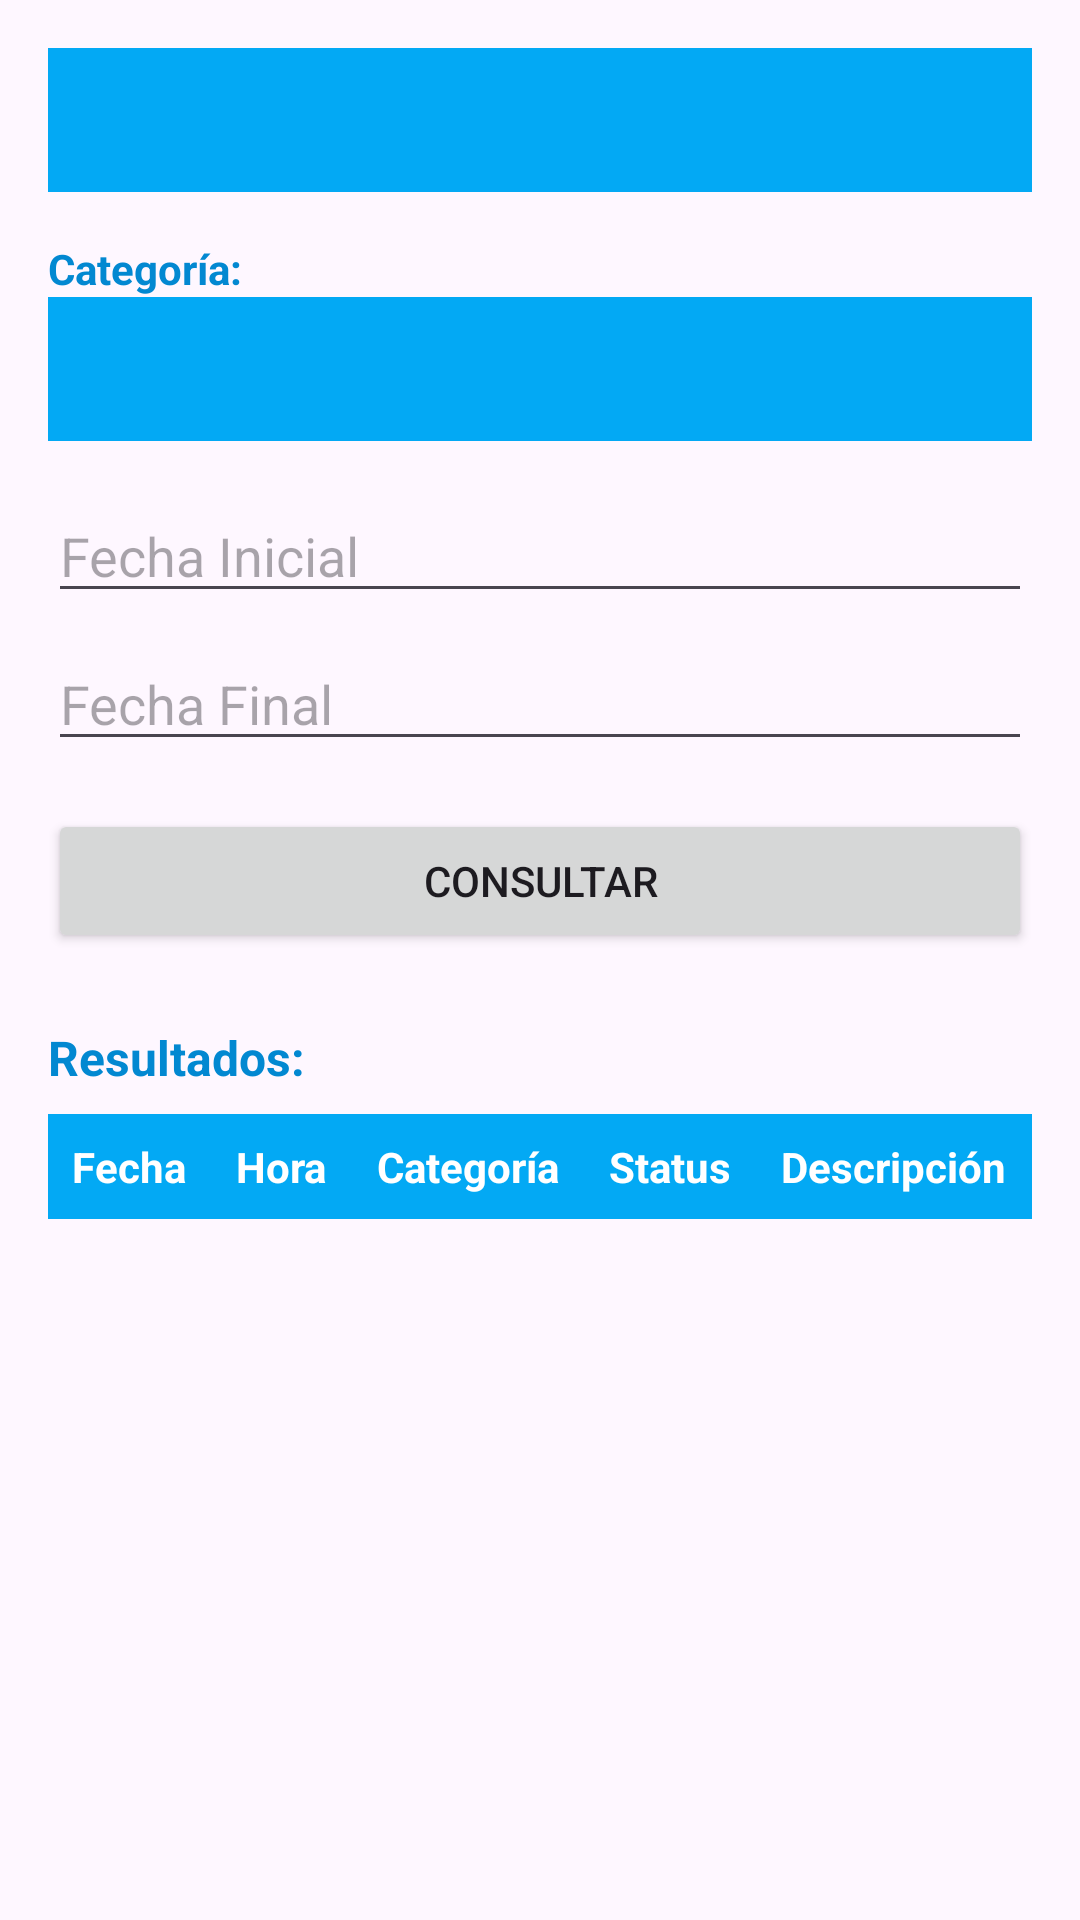

Reconstruct the res/layout file that produces this screen, plus the resources it refers to.
<!-- AndroidManifest.xml: application theme Theme.ProyectoFinal -->
<!-- res/layout/fragment_consult.xml -->
<?xml version="1.0" encoding="utf-8"?>
<ScrollView xmlns:android="http://schemas.android.com/apk/res/android"
    xmlns:app="http://schemas.android.com/apk/res-auto"
    android:layout_width="match_parent"
    android:layout_height="match_parent"
    android:padding="16dp"
    android:fitsSystemWindows="true">

    <LinearLayout
        android:layout_width="match_parent"
        android:layout_height="wrap_content"
        android:orientation="vertical">

        
        <com.google.android.material.tabs.TabLayout
            android:id="@+id/tabConsulta"
            android:layout_width="match_parent"
            android:layout_height="wrap_content"
            android:background="@color/fresh_blue_500"
            app:tabTextColor="@android:color/white"
            app:tabSelectedTextColor="@android:color/white"
            app:tabIndicatorColor="@android:color/white"
            app:tabMode="fixed"
            app:tabGravity="fill" />

        
        <TextView
            android:layout_width="wrap_content"
            android:layout_height="wrap_content"
            android:text="Categoría:"
            android:layout_marginTop="16dp"
            android:textStyle="bold"
            android:textColor="@color/fresh_blue_700" />

        <com.google.android.material.tabs.TabLayout
            android:id="@+id/tabCategoria"
            android:layout_width="match_parent"
            android:layout_height="wrap_content"
            android:background="@color/fresh_blue_500"
            app:tabTextColor="@android:color/white"
            app:tabSelectedTextColor="@android:color/white"
            app:tabIndicatorColor="@android:color/white"
            app:tabMode="scrollable" />

        

        
        <LinearLayout
            android:id="@+id/layoutRango"
            android:layout_width="match_parent"
            android:layout_height="wrap_content"
            android:orientation="vertical"
            android:layout_marginTop="16dp">

            <EditText
                android:id="@+id/editFechaInicio"
                android:layout_width="match_parent"
                android:layout_height="wrap_content"
                android:hint="Fecha Inicial"
                android:inputType="none"
                android:focusable="false" />

            <EditText
                android:id="@+id/editFechaFinal"
                android:layout_width="match_parent"
                android:layout_height="wrap_content"
                android:hint="Fecha Final"
                android:inputType="none"
                android:focusable="false"
                android:layout_marginTop="8dp" />
        </LinearLayout>

        
        <LinearLayout
            android:id="@+id/layoutDia"
            android:layout_width="match_parent"
            android:layout_height="wrap_content"
            android:orientation="vertical"
            android:layout_marginTop="16dp"
            android:visibility="gone">

            <EditText
                android:id="@+id/editFechaDia"
                android:layout_width="match_parent"
                android:layout_height="wrap_content"
                android:hint="Seleccionar día"
                android:inputType="none"
                android:focusable="false" />
        </LinearLayout>

        
        <LinearLayout
            android:id="@+id/layoutAnio"
            android:layout_width="match_parent"
            android:layout_height="wrap_content"
            android:orientation="vertical"
            android:layout_marginTop="16dp"
            android:visibility="gone">

            <TextView
                android:layout_width="wrap_content"
                android:layout_height="wrap_content"
                android:text="Selecciona el año:"
                android:textStyle="bold"
                android:textColor="@color/fresh_blue_700"
                android:layout_marginBottom="8dp" />

            <Spinner
                android:id="@+id/spinnerAnio"
                android:layout_width="match_parent"
                android:layout_height="wrap_content"
                android:padding="12dp" />
        </LinearLayout>

        
        <LinearLayout
            android:id="@+id/layoutMes"
            android:layout_width="match_parent"
            android:layout_height="wrap_content"
            android:orientation="vertical"
            android:layout_marginTop="16dp"
            android:visibility="gone">

            <TextView
                android:layout_width="wrap_content"
                android:layout_height="wrap_content"
                android:text="Selecciona el año:"
                android:textStyle="bold"
                android:textColor="@color/fresh_blue_700"
                android:layout_marginBottom="8dp" />

            <Spinner
                android:id="@+id/spinnerAnioMes"
                android:layout_width="match_parent"
                android:layout_height="wrap_content"
                android:padding="12dp" />

            <TextView
                android:layout_width="wrap_content"
                android:layout_height="wrap_content"
                android:text="Selecciona el mes:"
                android:textStyle="bold"
                android:textColor="@color/fresh_blue_700"
                android:layout_marginTop="12dp"
                android:layout_marginBottom="8dp" />

            <Spinner
                android:id="@+id/spinnerMes"
                android:layout_width="match_parent"
                android:layout_height="wrap_content"
                android:padding="12dp" />
        </LinearLayout>

        
        <Button
            android:id="@+id/btnConsultar"
            android:layout_width="match_parent"
            android:layout_height="wrap_content"
            android:text="Consultar"
            android:layout_marginTop="16dp" />

        
        <TextView
            android:text="Resultados:"
            android:textStyle="bold"
            android:textColor="@color/fresh_blue_700"
            android:textSize="16sp"
            android:layout_marginTop="24dp"
            android:layout_width="wrap_content"
            android:layout_height="wrap_content" />

        <TableLayout
            android:id="@+id/tableResultados"
            android:layout_width="match_parent"
            android:layout_height="wrap_content"
            android:stretchColumns="*"
            android:layout_marginTop="8dp">

            <TableRow android:background="@color/fresh_blue_500" android:padding="8dp">
                <TextView android:text="Fecha" android:textStyle="bold" android:textColor="@android:color/white"/>
                <TextView android:text="Hora" android:textStyle="bold" android:textColor="@android:color/white"/>
                <TextView android:text="Categoría" android:textStyle="bold" android:textColor="@android:color/white"/>
                <TextView android:text="Status" android:textStyle="bold" android:textColor="@android:color/white"/>
                <TextView android:text="Descripción" android:textStyle="bold" android:textColor="@android:color/white"/>
            </TableRow>

            <TableRow>
                <TextView android:text=""/>
                <TextView android:text=""/>
                <TextView android:text=""/>
                <TextView android:text=""/>
                <TextView android:text=""/>
            </TableRow>
        </TableLayout>
    </LinearLayout>
</ScrollView>
<!-- resources referenced by this layout -->
<resources>
  <color name="fresh_blue_500">#03A9F4</color>
  <color name="fresh_blue_700">#0288D1</color>
  <style name="Theme.ProyectoFinal" parent="Base.Theme.ProyectoFinal" />
  <style name="Base.Theme.ProyectoFinal" parent="Theme.Material3.DayNight.NoActionBar">
          
          <item name="colorPrimary">@color/fresh_blue_500</item>
          <item name="colorPrimaryVariant">@color/fresh_blue_700</item>
          <item name="colorOnPrimary">@android:color/white</item>
          <item name="colorSecondary">@color/fresh_blue_700</item>
          <item name="colorSecondaryVariant">@color/fresh_blue_500</item>
          <item name="colorOnSecondary">@android:color/white</item>
          <item name="android:statusBarColor">@color/fresh_blue_700</item>
          <item name="android:navigationBarColor">@color/fresh_blue_700</item>
      </style>
</resources>
